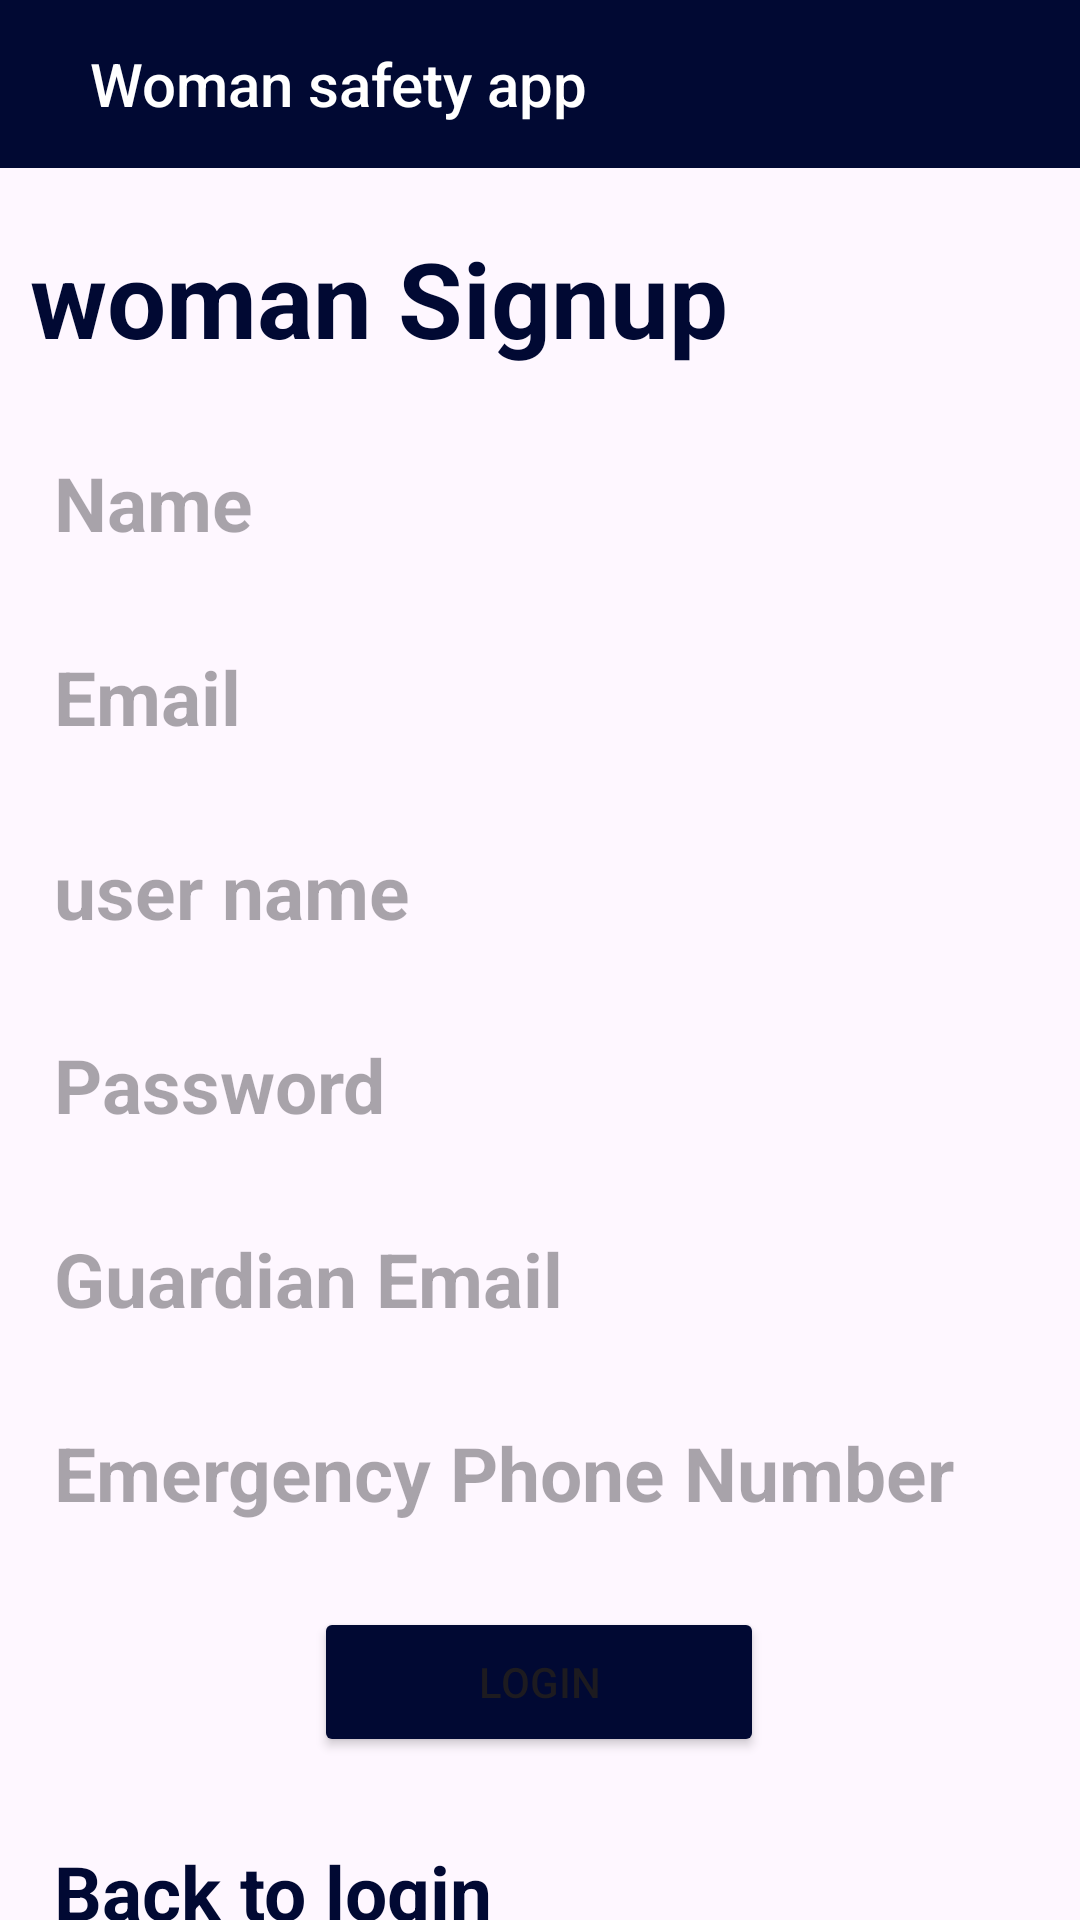

Android layout source for this screen:
<!-- AndroidManifest.xml: application theme Theme.WomanSafteyApp -->
<!-- res/layout/activity_user_signup.xml -->
<?xml version="1.0" encoding="utf-8"?>
<androidx.constraintlayout.widget.ConstraintLayout xmlns:android="http://schemas.android.com/apk/res/android"
    xmlns:app="http://schemas.android.com/apk/res-auto"
    xmlns:tools="http://schemas.android.com/tools"
    android:id="@+id/main"
    android:layout_width="match_parent"
    android:layout_height="match_parent"
    tools:context=".userSignup">
    <androidx.appcompat.widget.Toolbar
        android:id="@+id/toolbar"
        android:layout_width="match_parent"
        android:layout_height="wrap_content"
        android:background="@color/dark_blue"
        android:theme="@style/Theme.AppCompat.DayNight.DarkActionBar"
        app:title="@string/tool_bar"
        app:titleMarginStart="30dp"
        app:titleTextColor="@color/white"
        app:logo="@drawable/baseline_arrow_back_24"
        app:layout_constraintTop_toTopOf="parent"/>

    <TextView
        android:id="@+id/us_textView"
        android:layout_width="0dp"
        android:layout_height="wrap_content"
        android:layout_marginStart="10dp"
        android:layout_marginTop="20dp"
        android:layout_marginEnd="10dp"
        android:text="@string/UST1"
        android:textColor="@color/dark_blue"
        android:textSize="35sp"
        android:textStyle="bold"
        app:layout_constraintEnd_toEndOf="parent"
        app:layout_constraintHorizontal_bias="0.0"
        app:layout_constraintStart_toStartOf="parent"
        app:layout_constraintTop_toBottomOf="@+id/toolbar" />


    <EditText
        android:id="@+id/us_name"
        android:layout_width="0dp"
        android:layout_height="wrap_content"
        android:layout_marginStart="10dp"
        android:layout_marginEnd="10dp"
        android:layout_marginTop="20dp"
        android:background="@drawable/lavender_border"
        android:ems="12"
        android:padding="8dp"
        android:hint="@string/UST2"
        android:textColor="@color/dark_blue"
        android:textSize="25sp"
        android:textStyle="bold"
        app:layout_constraintEnd_toEndOf="parent"
        app:layout_constraintHorizontal_bias="0.0"
        app:layout_constraintStart_toStartOf="parent"
        app:layout_constraintTop_toBottomOf="@id/us_textView" />


    <EditText
        android:id="@+id/us_email"
        android:layout_width="0dp"
        android:layout_height="wrap_content"
        android:layout_marginStart="10dp"
        android:layout_marginEnd="10dp"
        android:layout_marginTop="15dp"
        android:background="@drawable/lavender_border"
        android:ems="12"
        android:padding="8dp"
        android:hint="@string/UST3"
        android:textColor="@color/dark_blue"
        android:textSize="25sp"
        android:textStyle="bold"
        app:layout_constraintEnd_toEndOf="parent"
        app:layout_constraintHorizontal_bias="0.0"
        app:layout_constraintStart_toStartOf="parent"
        app:layout_constraintTop_toBottomOf="@+id/us_name"
        tools:layout_editor_absoluteY="363dp" />

    <EditText
        android:id="@+id/us_username"
        android:layout_width="0dp"
        android:layout_height="wrap_content"
        android:layout_marginStart="10dp"
        android:layout_marginEnd="10dp"
        android:layout_marginTop="15dp"
        android:background="@drawable/lavender_border"
        android:ems="12"
        android:padding="8dp"
        android:hint="@string/UST8"
        android:textColor="@color/dark_blue"
        android:textSize="25sp"
        android:textStyle="bold"
        app:layout_constraintEnd_toEndOf="parent"
        app:layout_constraintHorizontal_bias="0.0"
        app:layout_constraintStart_toStartOf="parent"
        app:layout_constraintTop_toBottomOf="@+id/us_email"
        tools:layout_editor_absoluteY="363dp" />
    <EditText
        android:id="@+id/us_password"
        android:layout_width="0dp"
        android:layout_height="wrap_content"
        android:layout_marginStart="10dp"
        android:layout_marginEnd="10dp"
        android:layout_marginTop="15dp"
        android:background="@drawable/lavender_border"
        android:ems="12"
        android:padding="8dp"
        android:hint="@string/UST4"
        android:textColor="@color/dark_blue"
        android:textSize="25sp"
        android:textStyle="bold"
        app:layout_constraintEnd_toEndOf="parent"
        app:layout_constraintHorizontal_bias="0.0"
        app:layout_constraintStart_toStartOf="parent"
        app:layout_constraintTop_toBottomOf="@+id/us_username"
        tools:layout_editor_absoluteY="363dp" />
    <EditText
        android:id="@+id/us_guardianemail"
        android:layout_width="0dp"
        android:layout_height="wrap_content"
        android:layout_marginStart="10dp"
        android:layout_marginEnd="10dp"
        android:layout_marginTop="15dp"
        android:background="@drawable/lavender_border"
        android:ems="12"
        android:padding="8dp"
        android:hint="@string/UST5"
        android:textColor="@color/dark_blue"
        android:textSize="25sp"
        android:textStyle="bold"
        app:layout_constraintEnd_toEndOf="parent"
        app:layout_constraintHorizontal_bias="0.0"
        app:layout_constraintStart_toStartOf="parent"
        app:layout_constraintTop_toBottomOf="@+id/us_password"
        tools:layout_editor_absoluteY="363dp" />

    <EditText
        android:id="@+id/us_phonnumber"
        android:layout_width="0dp"
        android:layout_height="wrap_content"
        android:layout_marginStart="10dp"
        android:layout_marginEnd="10dp"
        android:layout_marginTop="15dp"
        android:background="@drawable/lavender_border"
        android:ems="12"
        android:padding="8dp"
        android:hint="@string/UST9"
        android:textColor="@color/dark_blue"
        android:textSize="25sp"
        android:textStyle="bold"
        app:layout_constraintEnd_toEndOf="parent"
        app:layout_constraintHorizontal_bias="0.0"
        app:layout_constraintStart_toStartOf="parent"
        app:layout_constraintTop_toBottomOf="@+id/us_guardianemail"
        tools:layout_editor_absoluteY="363dp" />


    <Button
        android:id="@+id/button1"
        android:layout_width="150dp"
        android:layout_height="50dp"
        android:layout_marginEnd="20dp"
        android:layout_marginStart="20dp"
        android:backgroundTint="@color/dark_blue"
        android:text="@string/UL4B"
        android:layout_marginTop="20dp"
        app:layout_constraintEnd_toEndOf="parent"
        app:layout_constraintTop_toBottomOf="@+id/us_phonnumber"
        app:layout_constraintHorizontal_bias="0.498"
        app:layout_constraintStart_toStartOf="parent"
        tools:layout_editor_absoluteY="432dp" />

    <TextView
        android:id="@+id/back_login"
        android:layout_width="0dp"
        android:layout_height="wrap_content"
        android:layout_marginStart="10dp"
        android:layout_marginEnd="10dp"
        android:layout_marginTop="20dp"
        android:background="@drawable/lavender_border"
        android:ems="12"
        android:padding="8dp"
        android:text="@string/UST7"

        android:textColor="@color/dark_blue"
        android:textSize="25sp"
        android:textStyle="bold"
        app:layout_constraintTop_toBottomOf="@+id/button1"
        app:layout_constraintEnd_toEndOf="parent"
        app:layout_constraintHorizontal_bias="0.0"
        app:layout_constraintStart_toStartOf="parent"
        tools:layout_editor_absoluteY="511dp" />
</androidx.constraintlayout.widget.ConstraintLayout>
<!-- resources referenced by this layout -->
<resources>
  <color name="dark_blue">#010933</color>
  <color name="white">#FFFFFFFF</color>
  <string name="UL4B">Login</string>
  <string name="UST1">woman Signup</string>
  <string name="UST2">Name</string>
  <string name="UST3">Email</string>
  <string name="UST4">Password</string>
  <string name="UST5">Guardian Email</string>
  <string name="UST7">Back to login</string>
  <string name="UST8">user name</string>
  <string name="UST9">Emergency Phone Number</string>
  
      //guardian LOGIN
  <string name="tool_bar">Woman safety app</string>
      //LOGIN WITH YOUR ACCOUNT
  <style name="Theme.WomanSafteyApp" parent="Base.Theme.WomanSafteyApp" />
  <style name="Base.Theme.WomanSafteyApp" parent="Theme.Material3.DayNight.NoActionBar">
          
          
          <item name="colorPrimary">@color/dark_blue</item>
          <item name="colorPrimaryVariant">@color/dark_blue</item>
          <item name="colorOnPrimary">@color/white</item>
          <item name="colorOnSecondary">@color/white</item>
  
  
  
      </style>
</resources>
